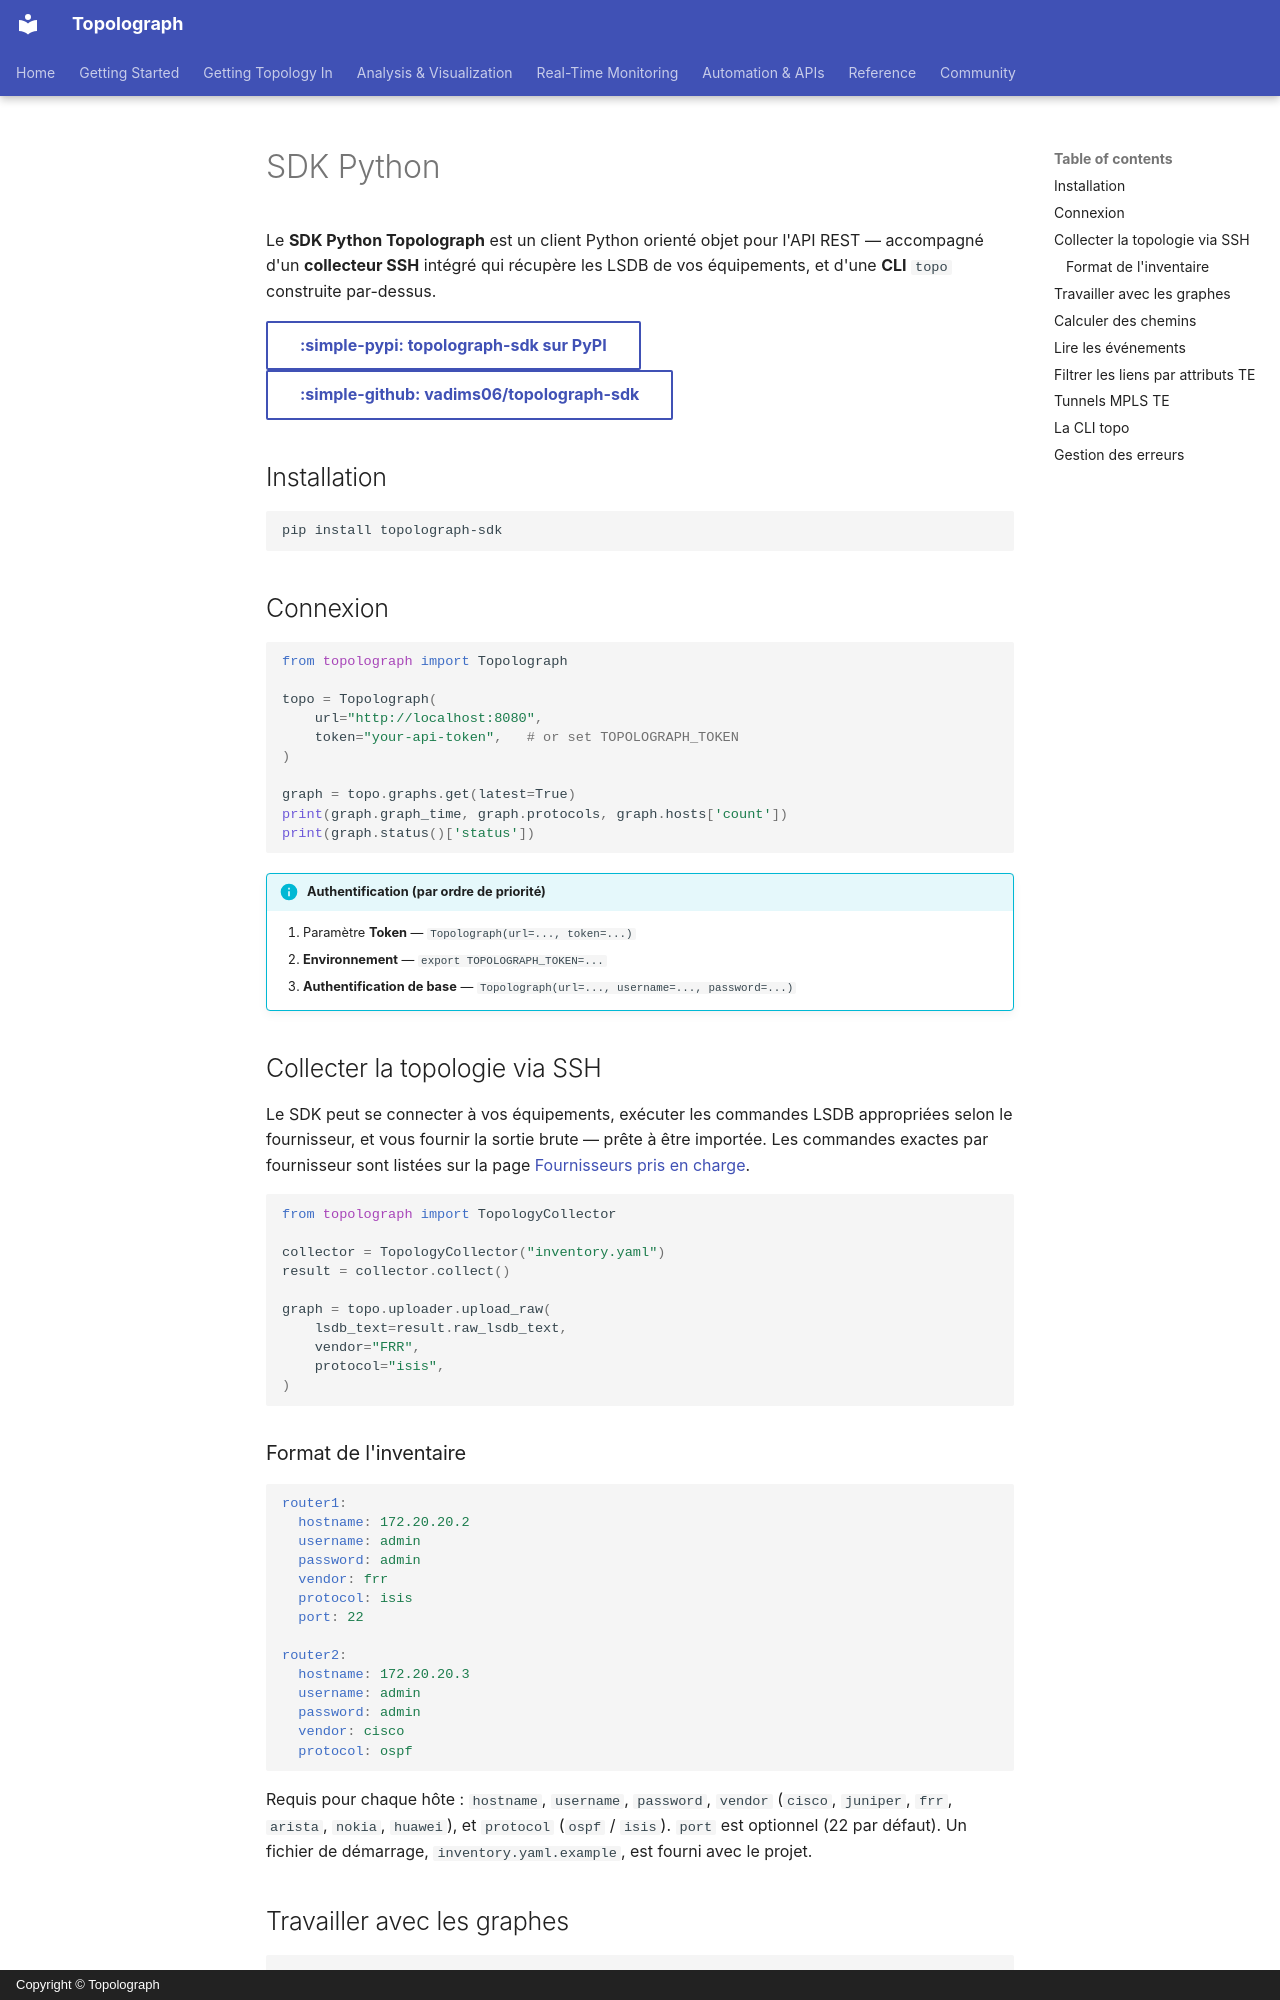

repository: Vadims06/topolograph · page: automation/python-sdk.fr/index.html · generator: mkdocs · copyright: Copyright © Topolograph

# SDK Python

Le **SDK Python Topolograph** est un client Python orienté objet pour l'API
REST — accompagné d'un **collecteur SSH** intégré qui récupère les LSDB de vos
équipements, et d'une **CLI** `topo` construite par-dessus.

[:simple-pypi: topolograph-sdk sur PyPI](https://pypi.org/project/topolograph-sdk/){ .md-button }
[:simple-github: vadims06/topolograph-sdk](https://github.com/Vadims06/topolograph-sdk){ .md-button }

## Installation

```bash
pip install topolograph-sdk
```

## Connexion

```python
from topolograph import Topolograph

topo = Topolograph(
    url="http://localhost:8080",
    token="your-api-token",   # or set TOPOLOGRAPH_TOKEN
)

graph = topo.graphs.get(latest=True)
print(graph.graph_time, graph.protocols, graph.hosts['count'])
print(graph.status()['status'])
```

!!! info "Authentification (par ordre de priorité)"
    1. Paramètre **Token** — `Topolograph(url=..., token=...)`
    2. **Environnement** — `export TOPOLOGRAPH_TOKEN=...`
    3. **Authentification de base** — `Topolograph(url=..., username=..., password=...)`

## Collecter la topologie via SSH

Le SDK peut se connecter à vos équipements, exécuter les commandes LSDB
appropriées selon le fournisseur, et vous fournir la sortie brute — prête à
être importée. Les commandes exactes par fournisseur sont listées sur la page
[Fournisseurs pris en charge](../reference/supported-vendors.md).

```python
from topolograph import TopologyCollector

collector = TopologyCollector("inventory.yaml")
result = collector.collect()

graph = topo.uploader.upload_raw(
    lsdb_text=result.raw_lsdb_text,
    vendor="FRR",
    protocol="isis",
)
```

### Format de l'inventaire

```yaml
router1:
  hostname: 172.20.20.2
  username: admin
  password: admin
  vendor: frr
  protocol: isis
  port: 22

router2:
  hostname: 172.20.20.3
  username: admin
  password: admin
  vendor: cisco
  protocol: ospf
```

Requis pour chaque hôte : `hostname`, `username`, `password`, `vendor`
(`cisco`, `juniper`, `frr`, `arista`, `nokia`, `huawei`), et `protocol`
(`ospf` / `isis`). `port` est optionnel (22 par défaut). Un fichier de
démarrage, `inventory.yaml.example`, est fourni avec le projet.

## Travailler avec les graphes

```python
graphs = topo.graphs.list(protocol="ospf")
graph = topo.graphs.get_by_time("2024-01-15T10:30:00Z")

for node in graph.nodes.get():
    print(node.name, node.id)

graph.networks.find_by_ip("10.10.10.1")
graph.networks.find_by_node("1.1.1.1")
graph.networks.find_by_network("10.10.10.0/24")
```
